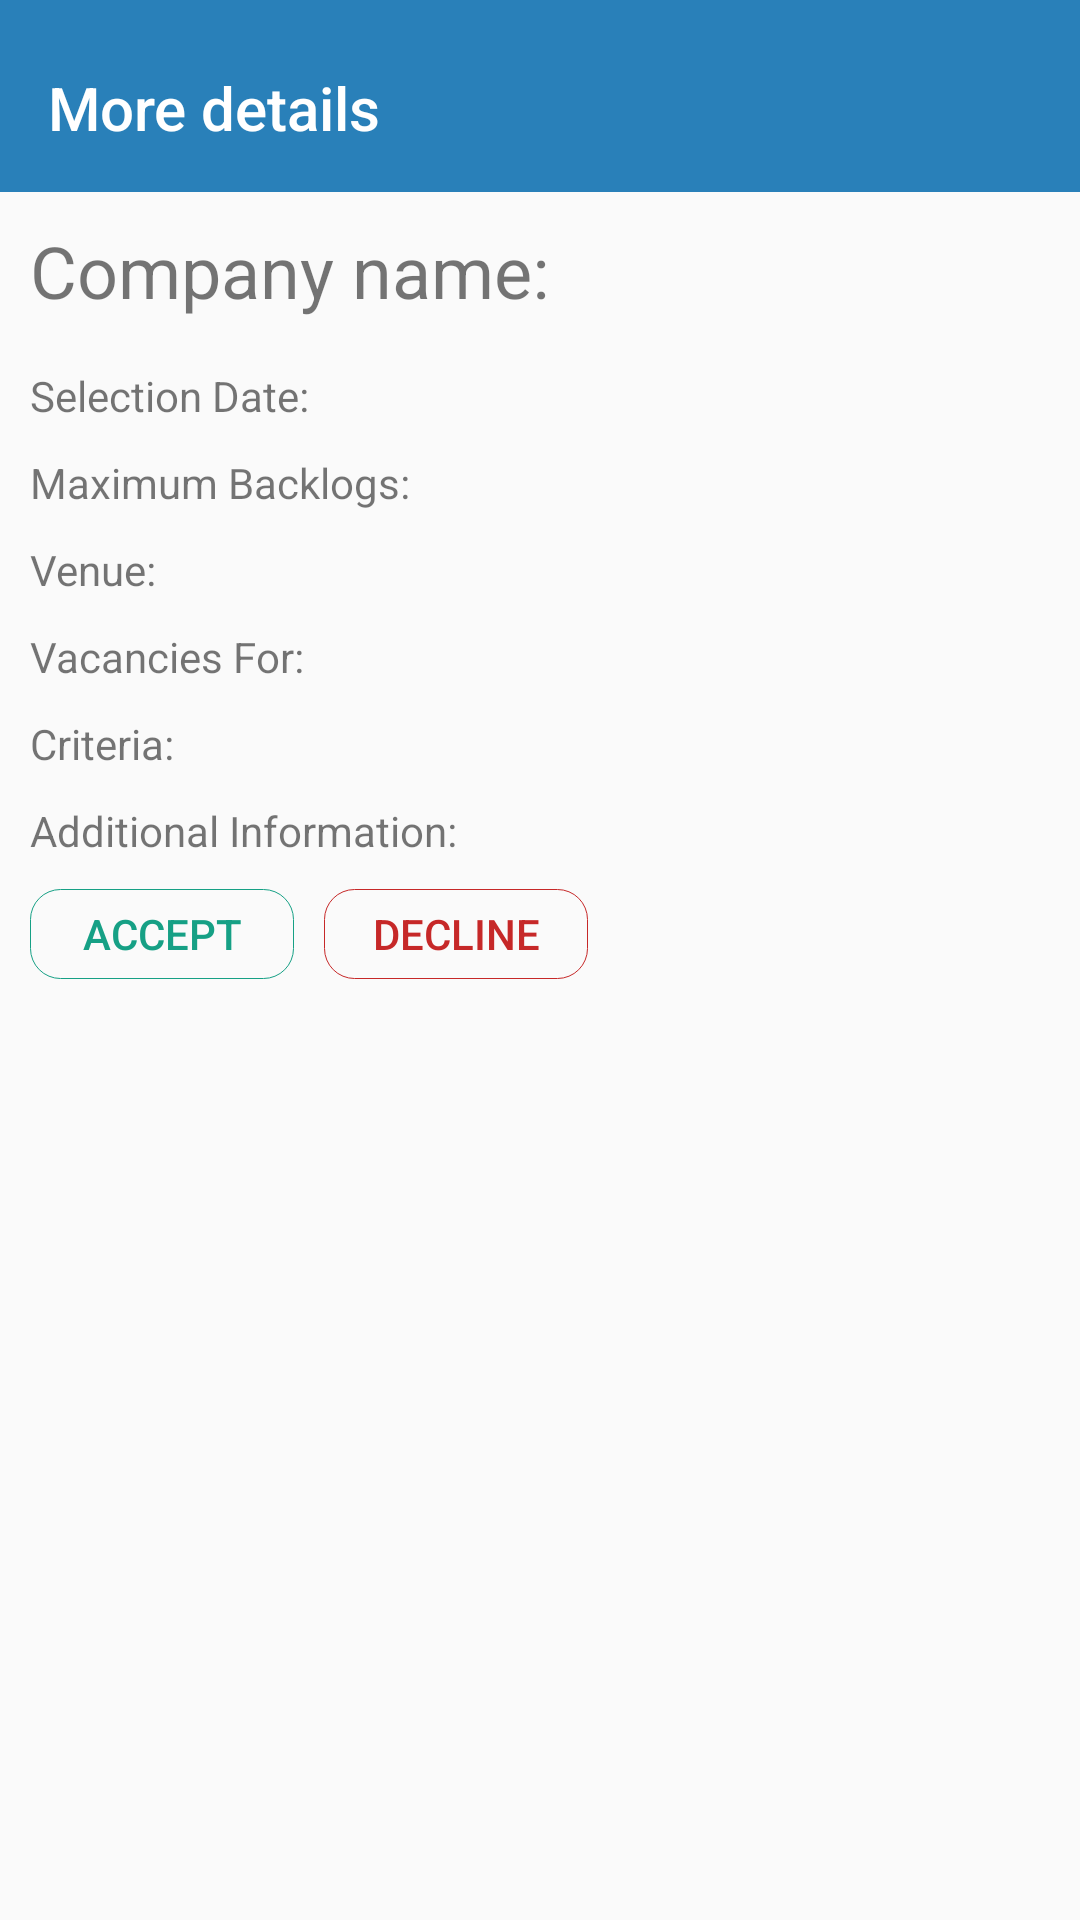

Layout XML and referenced resources for this Android screen:
<!-- AndroidManifest.xml: application theme AppTheme -->
<!-- res/layout/activity_company_invitations_more_details.xml -->
<?xml version="1.0" encoding="utf-8"?>
<android.support.constraint.ConstraintLayout xmlns:android="http://schemas.android.com/apk/res/android"
    xmlns:app="http://schemas.android.com/apk/res-auto"
    xmlns:tools="http://schemas.android.com/tools"
    android:layout_width="match_parent"
    android:layout_height="match_parent"
    tools:context="com.example.example.placements.CompanyInvitationsMoreDetails">


    <android.support.design.widget.AppBarLayout
        android:id="@+id/activity_company_invitations_more_details_appbar"
        android:layout_width="match_parent"
        android:layout_height="wrap_content"
        android:paddingTop="@dimen/appbar_padding_top"
        android:theme="@style/AppTheme.AppBarOverlay">

        <android.support.v7.widget.Toolbar
            android:layout_width="match_parent"
            android:layout_height="?attr/actionBarSize"
            android:layout_weight="1"
            android:background="?attr/colorPrimary"
            app:layout_scrollFlags="scroll|enterAlways"
            app:popupTheme="@style/AppTheme.PopupOverlay"
            app:title="More details">
        </android.support.v7.widget.Toolbar>
    </android.support.design.widget.AppBarLayout>

    <ProgressBar
        android:id="@+id/activity_company_invitations_more_details_progressbar"
        android:layout_width="wrap_content"
        android:layout_height="wrap_content"
        android:visibility="gone"
        app:layout_constraintTop_toTopOf="parent"
        app:layout_constraintLeft_toLeftOf="parent"
        app:layout_constraintRight_toRightOf="parent"
        app:layout_constraintBottom_toBottomOf="parent"/>

    <TextView
        android:id="@+id/activity_company_invitations_more_details_company"
        android:layout_width="match_parent"
        android:layout_height="wrap_content"
        android:text="Company name:"
        android:textSize="@dimen/headings"
        app:layout_constraintTop_toBottomOf="@id/activity_company_invitations_more_details_appbar"
        app:layout_constraintLeft_toLeftOf="parent"
        android:layout_marginLeft="@dimen/activity_inner_space"
        android:layout_marginRight="@dimen/activity_inner_space"
        android:layout_marginTop="@dimen/activity_inner_space"
        android:layout_marginBottom="@dimen/activity_inner_space"/>

    <TextView
        android:id="@+id/activity_company_invitations_more_details_selection_date"
        android:layout_width="match_parent"
        android:layout_height="wrap_content"
        android:text="Selection Date: "
        app:layout_constraintLeft_toLeftOf="parent"
        app:layout_constraintTop_toBottomOf="@id/activity_company_invitations_more_details_company"
        android:layout_marginLeft="@dimen/activity_inner_space"
        android:layout_marginRight="@dimen/activity_inner_space"
        android:layout_marginTop="@dimen/activity_vertical_margin"
        android:layout_marginBottom="@dimen/activity_inner_space"/>

    <TextView
        android:id="@+id/activity_company_invitations_more_details_maximum_backlog"
        android:layout_width="match_parent"
        android:layout_height="wrap_content"
        android:text="Maximum Backlogs: "
        app:layout_constraintLeft_toLeftOf="parent"
        app:layout_constraintTop_toBottomOf="@id/activity_company_invitations_more_details_selection_date"
        android:layout_marginLeft="@dimen/activity_inner_space"
        android:layout_marginRight="@dimen/activity_inner_space"
        android:layout_marginTop="@dimen/activity_inner_space"
        android:layout_marginBottom="@dimen/activity_inner_space"/>

    <TextView
        android:id="@+id/activity_company_invitations_more_details_venue"
        android:layout_width="match_parent"
        android:layout_height="wrap_content"
        android:text="Venue: "
        app:layout_constraintLeft_toLeftOf="parent"
        app:layout_constraintTop_toBottomOf="@id/activity_company_invitations_more_details_maximum_backlog"
        android:layout_marginLeft="@dimen/activity_inner_space"
        android:layout_marginRight="@dimen/activity_inner_space"
        android:layout_marginTop="@dimen/activity_inner_space"
        android:layout_marginBottom="@dimen/activity_inner_space"/>

    <TextView
        android:id="@+id/activity_company_invitations_more_details_vacancies_for"
        android:layout_width="match_parent"
        android:layout_height="wrap_content"
        android:text="Vacancies For: "
        app:layout_constraintLeft_toLeftOf="parent"
        app:layout_constraintTop_toBottomOf="@id/activity_company_invitations_more_details_venue"
        android:layout_marginLeft="@dimen/activity_inner_space"
        android:layout_marginRight="@dimen/activity_inner_space"
        android:layout_marginTop="@dimen/activity_inner_space"
        android:layout_marginBottom="@dimen/activity_inner_space"/>

    <TextView
        android:id="@+id/activity_company_invitations_more_details_criteria"
        android:layout_width="match_parent"
        android:layout_height="wrap_content"
        android:text="Criteria: "
        app:layout_constraintLeft_toLeftOf="parent"
        app:layout_constraintTop_toBottomOf="@id/activity_company_invitations_more_details_vacancies_for"
        android:layout_marginLeft="@dimen/activity_inner_space"
        android:layout_marginRight="@dimen/activity_inner_space"
        android:layout_marginTop="@dimen/activity_inner_space"
        android:layout_marginBottom="@dimen/activity_inner_space"/>

    <TextView
        android:id="@+id/activity_company_invitations_more_details_additional_info"
        android:layout_width="match_parent"
        android:layout_height="wrap_content"
        android:text="Additional Information: "
        app:layout_constraintLeft_toLeftOf="parent"
        app:layout_constraintTop_toBottomOf="@id/activity_company_invitations_more_details_criteria"
        android:layout_marginLeft="@dimen/activity_inner_space"
        android:layout_marginRight="@dimen/activity_inner_space"
        android:layout_marginTop="@dimen/activity_inner_space"
        android:layout_marginBottom="@dimen/activity_inner_space"/>

    <Button
        android:id="@+id/activity_company_invitations_more_details_accept"
        android:layout_width="wrap_content"
        android:layout_height="wrap_content"
        android:text="Accept"
        android:minHeight="30dp"
        android:background="@drawable/recycler_view_button_positive"
        android:textColor="@color/green"
        app:layout_constraintLeft_toLeftOf="parent"
        app:layout_constraintTop_toBottomOf="@id/activity_company_invitations_more_details_additional_info"
        android:layout_marginLeft="@dimen/activity_inner_space"
        android:layout_marginRight="@dimen/activity_inner_space"
        android:layout_marginTop="@dimen/activity_inner_space"
        android:layout_marginBottom="@dimen/activity_inner_space"/>

    <Button
        android:id="@+id/activity_company_invitations_more_details_decline"
        android:layout_width="wrap_content"
        android:layout_height="wrap_content"
        android:text="Decline"

        android:minHeight="30dp"
        android:background="@drawable/recycler_view_button_negative"
        android:textColor="@color/red"
        app:layout_constraintLeft_toRightOf="@id/activity_company_invitations_more_details_accept"
        app:layout_constraintTop_toBottomOf="@id/activity_company_invitations_more_details_additional_info"
        android:layout_marginLeft="@dimen/activity_inner_space"
        android:layout_marginRight="@dimen/activity_inner_space"
        android:layout_marginTop="@dimen/activity_inner_space"
        android:layout_marginBottom="@dimen/activity_inner_space"/>
</android.support.constraint.ConstraintLayout>
<!-- resources referenced by this layout -->
<resources>
  <color name="green">#16a085</color>
  <color name="red">#c62828</color>
  <dimen name="activity_inner_space">10dp</dimen>
  <dimen name="activity_vertical_margin">16dp</dimen>
  <dimen name="appbar_padding_top">8dp</dimen>
  <dimen name="headings">24sp</dimen>
  <!-- drawable recycler_view_button_negative (drawable) -->
  <?xml version="1.0" encoding="utf-8"?>
  <shape android:shape="rectangle" xmlns:android="http://schemas.android.com/apk/res/android">
  
      <solid android:color="@android:color/transparent"/>
      <size android:width="50dp"
          android:height="10dp"/>
  
      <stroke android:color="@color/red"
          android:width="0.4dp" />
  
      <corners android:topLeftRadius="10dp"
          android:topRightRadius="10dp"
          android:bottomLeftRadius="10dp"
          android:bottomRightRadius="10dp"/>
  </shape>
  <!-- drawable recycler_view_button_positive (drawable) -->
  <?xml version="1.0" encoding="utf-8"?>
  <shape android:shape="rectangle" xmlns:android="http://schemas.android.com/apk/res/android">
  
      <solid android:color="@android:color/transparent"/>
      <size android:width="50dp"
          android:height="10dp"/>
  
      <stroke android:color="@color/green"
          android:width="0.4dp" />
  
      <corners android:topLeftRadius="10dp"
              android:topRightRadius="10dp"
              android:bottomLeftRadius="10dp"
              android:bottomRightRadius="10dp"/>
  </shape>
  <style name="AppTheme.AppBarOverlay" parent="ThemeOverlay.AppCompat.Dark.ActionBar" />
  <style name="AppTheme.PopupOverlay" parent="ThemeOverlay.AppCompat.Light" />
  <style name="AppTheme" parent="Theme.AppCompat.Light.NoActionBar">
          
          <item name="colorPrimary">@color/colorPrimary</item>
          <item name="colorPrimaryDark">@color/colorPrimaryDark</item>
          <item name="colorAccent">@color/colorAccent</item>
      </style>
  <color name="colorPrimary">#0e4e6b</color>
  <color name="colorPrimaryDark">#2980b9</color>
  <color name="colorAccent">#2980b9</color>
</resources>
